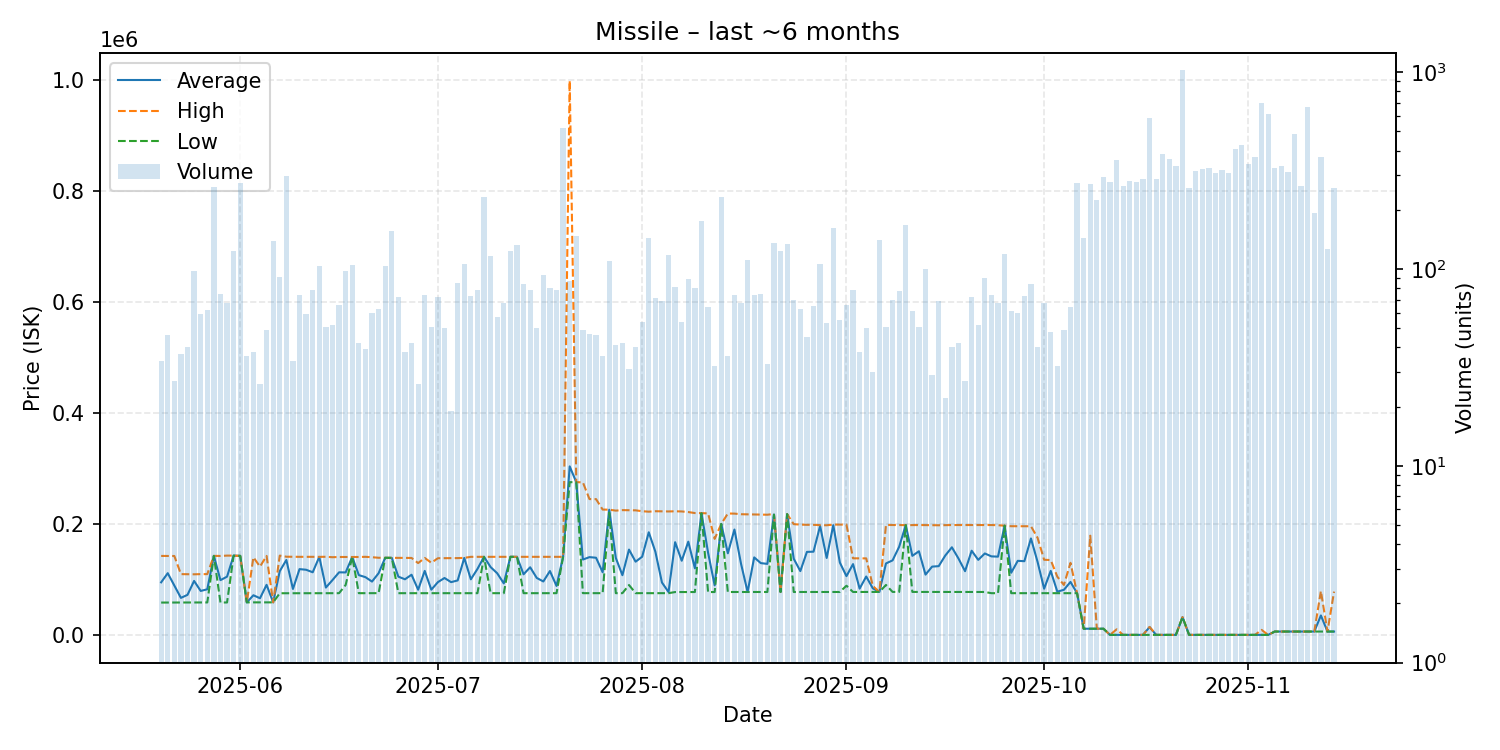

Source data for this figure (header and first rows):
date, average, highest, lowest, order_count, volume
2025-05-20, 94717, 142300, 58250, 18, 34
2025-05-21, 111221, 142300, 58240, 24, 46
2025-05-22, 89069, 142200, 58300, 14, 27
2025-05-23, 66687, 109500, 58390, 23, 37
2025-05-24, 72152, 109300, 58400, 21, 40
2025-05-25, 97235, 109200, 58400, 27, 98
2025-05-26, 79195, 109500, 58420, 27, 59
2025-05-27, 82170, 109500, 58450, 26, 62
2025-05-28, 142400, 142400, 142400, 35, 260
2025-05-29, 98659, 142300, 58390, 27, 75
2025-05-30, 104957, 142900, 58390, 28, 67
2025-05-31, 142900, 142900, 142900, 41, 123
2025-06-01, 142400, 142400, 142400, 32, 273
2025-06-02, 58590, 58590, 58590, 22, 36
2025-06-03, 71421, 139850, 58590, 20, 38
2025-06-04, 66033, 123100, 58590, 21, 26
2025-06-05, 90207, 142350, 58590, 31, 49
2025-06-06, 58590, 58590, 58590, 33, 139
2025-06-07, 114825, 142900, 75040, 31, 91
2025-06-08, 135000, 140900, 75060, 49, 298
2025-06-09, 82783, 140700, 75060, 24, 34
2025-06-10, 118538, 140700, 75060, 27, 74
2025-06-11, 117405, 140800, 75070, 25, 59
2025-06-12, 112851, 140700, 75070, 32, 78
2025-06-13, 140600, 140600, 75090, 30, 103
2025-06-14, 85290, 140800, 75100, 30, 51
2025-06-15, 98775, 140000, 75140, 23, 52
2025-06-16, 112755, 140400, 75150, 29, 66
2025-06-17, 112576, 140400, 90010, 31, 98
2025-06-18, 140400, 140400, 140400, 30, 105
2025-06-19, 107734, 140400, 75150, 26, 42
2025-06-20, 104049, 140700, 75160, 24, 39
2025-06-21, 96078, 140000, 75150, 26, 60
2025-06-22, 111158, 139000, 75200, 27, 63
2025-06-23, 138900, 138900, 138900, 34, 103
2025-06-24, 138800, 138800, 138800, 44, 156
2025-06-25, 104948, 138700, 75150, 29, 72
2025-06-26, 100233, 138700, 75150, 22, 38
2025-06-27, 108434, 138700, 75150, 22, 42
2025-06-28, 81411, 129400, 75150, 19, 26
2025-06-29, 115304, 138700, 75150, 38, 74
2025-06-30, 81463, 130000, 75150, 30, 51
2025-07-01, 95089, 138200, 75150, 27, 72
2025-07-02, 102541, 138200, 75150, 29, 50
2025-07-03, 95066, 138200, 75150, 15, 19
2025-07-04, 98152, 138400, 75150, 30, 85
2025-07-05, 138700, 138800, 75150, 33, 106
2025-07-06, 100148, 140700, 75150, 29, 73
2025-07-07, 118815, 140700, 75160, 28, 78
2025-07-08, 140700, 140700, 140700, 43, 231
2025-07-09, 122200, 140700, 75160, 43, 117
2025-07-10, 111030, 140700, 75150, 28, 57
2025-07-11, 92759, 140700, 75150, 29, 67
2025-07-12, 140700, 140700, 140700, 39, 124
2025-07-13, 140700, 140700, 140700, 36, 133
2025-07-14, 109225, 140700, 75160, 35, 84
2025-07-15, 121879, 140700, 75170, 27, 78
2025-07-16, 102626, 140600, 75160, 19, 50
2025-07-17, 96280, 140600, 75160, 27, 93
2025-07-18, 115079, 140600, 75170, 28, 80
... 119 more rows
